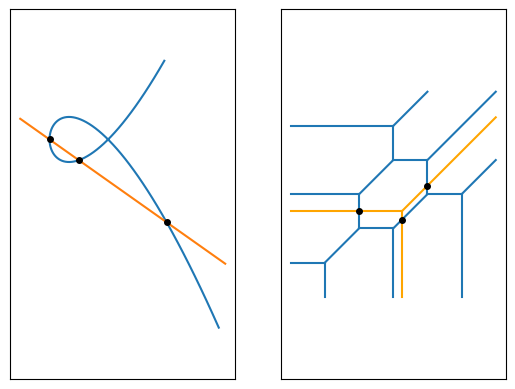

Python code for this plot:
import matplotlib.pyplot as plt
from matplotlib.patches import Ellipse
import numpy as np


ax1 = plt.subplot2grid((1,2),(0,0))
ax2 = plt.subplot2grid((1,2),(0,1))

# fig 1
# cubic
t = np.linspace(-1.7, 1.4, 100)
x = t**2 - 1
y = t*(t**2 - 1)
ax1.plot(x, y)

# line
x = np.linspace(-1.5, 2, 100)
y = -(np.sqrt(2)/2)*x - np.sqrt(2)/2
ax1.plot(x, y)

# intersection pts
ax1.plot([-1, -.5, 1], [0, -np.sqrt(2)/4, -np.sqrt(2)], 'ko',  markersize=4)

ax1.axis('equal')
ax1.set_xticks([]) 
ax1.set_yticks([])

# fig 2
# tropical cubic 
ax2.plot([+2,-0], [+2,-0], color='C0')
ax2.plot([-0,-0], [-0,-1], color='C0')
ax2.plot([-0,+1], [-1,-1], color='C0')
ax2.plot([+1,+2], [-1,-0], color='C0')
ax2.plot([+1,+1], [-1,-4], color='C0')
ax2.plot([-0,-1], [-1,-2], color='C0')
ax2.plot([-0,-1], [-0,-0], color='C0')
ax2.plot([-1,-1], [-0,+1], color='C0')
ax2.plot([-1,-0], [+1,+2], color='C0')
ax2.plot([-1,-4], [+1,+1], color='C0')
ax2.plot([-1,-2], [-0,-1], color='C0')
ax2.plot([-1,-1], [-2,-4], color='C0')
ax2.plot([-2,-4], [-1,-1], color='C0')
ax2.plot([-1,-2], [-2,-2], color='C0')
ax2.plot([-2,-2], [-1,-2], color='C0')
ax2.plot([-2,-3], [-2,-3], color='C0')
ax2.plot([-3,-3], [-3,-4], color='C0')
ax2.plot([-3,-4], [-3,-3], color='C0')

# tropical line
ax2.plot([-.75,    2], [-1.5, 1.25], color='orange')
ax2.plot([-.75,-0.75], [-1.5,   -4], color='orange')
ax2.plot([-.75,   -4], [-1.5, -1.5], color='orange')

# intersection pts
ax2.plot([-2, -.75, 0], [-1.5, -1.75, -.75], 'ko',  markersize=4)

ax2.axis('equal')
ax2.set_xticks([]) 
ax2.set_yticks([])

plt.show()
